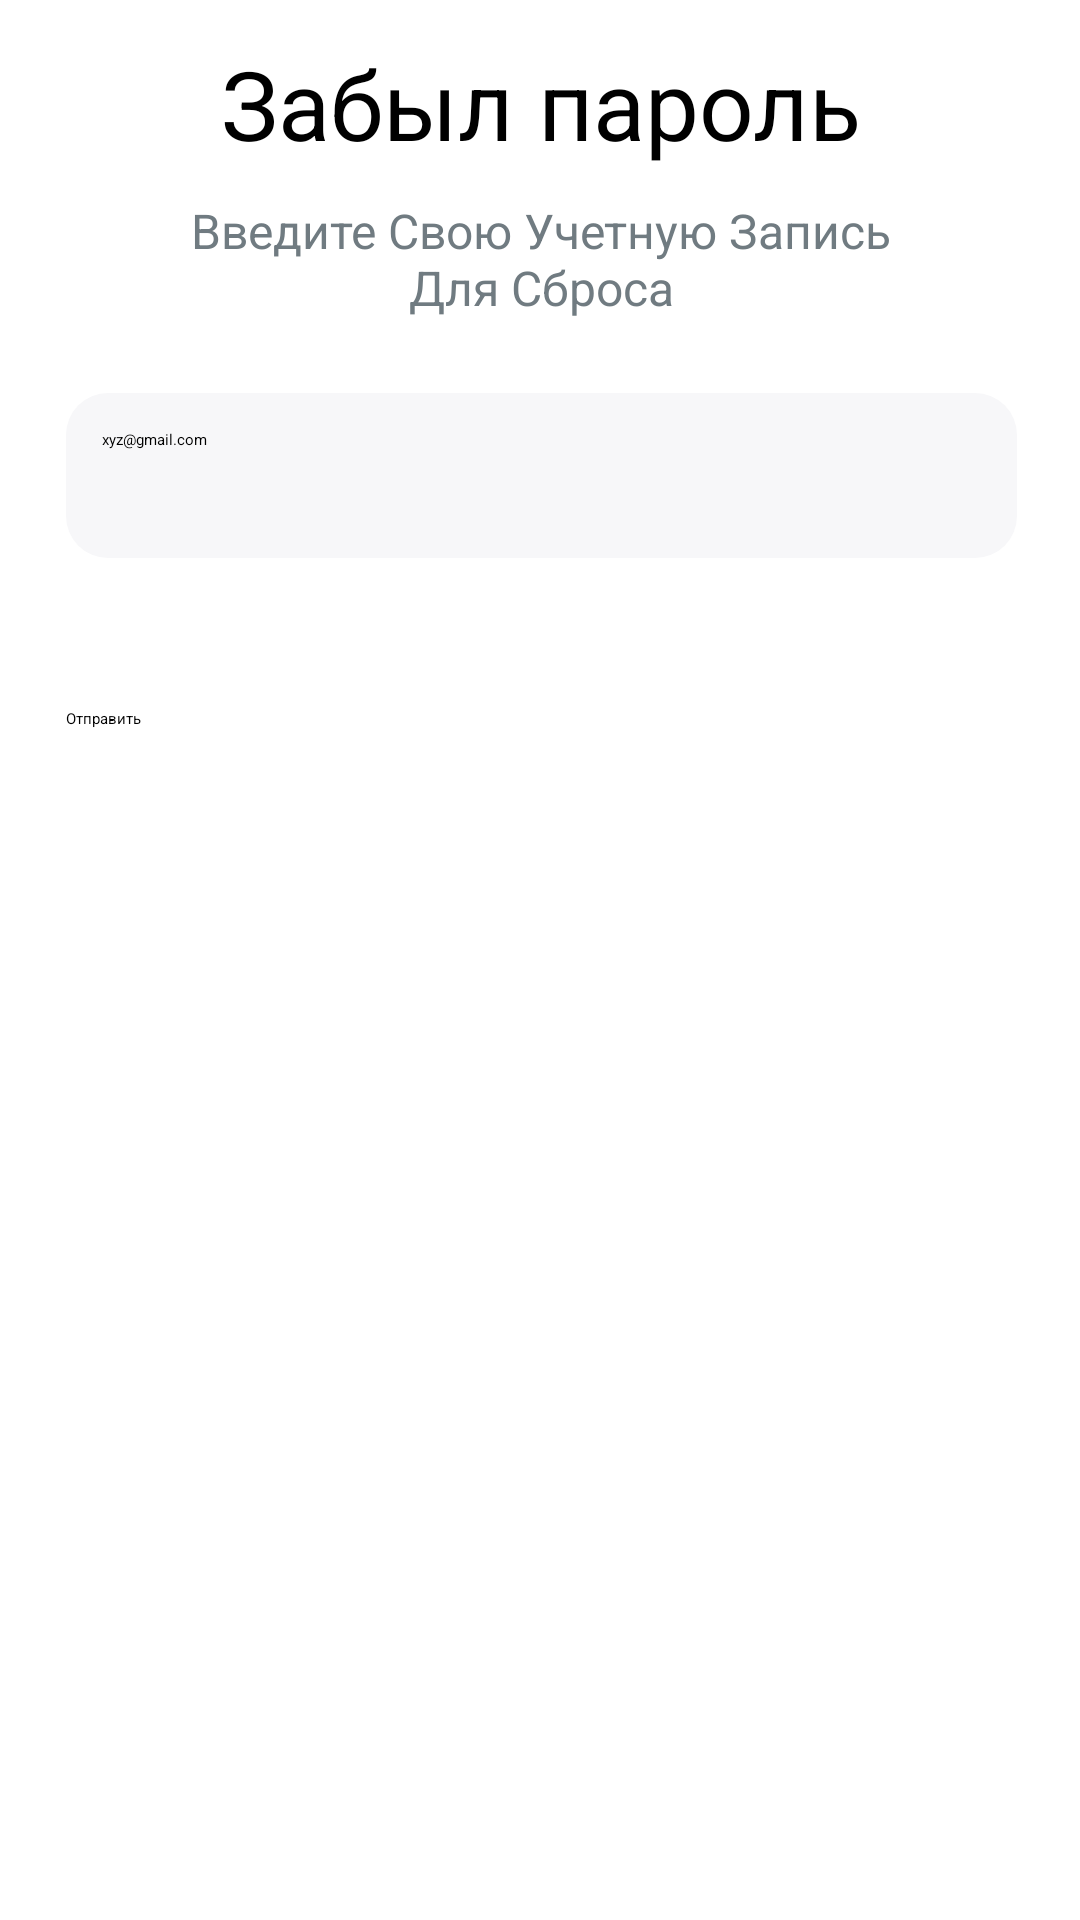

Produce the Android XML layout that renders to this screen, including the resource entries it uses.
<!-- AndroidManifest.xml: application theme Theme.Praktika -->
<!-- res/layout/forgotpassword.xml -->
<?xml version="1.0" encoding="utf-8"?>
<androidx.constraintlayout.widget.ConstraintLayout xmlns:android="http://schemas.android.com/apk/res/android"
    xmlns:app="http://schemas.android.com/apk/res-auto"
    xmlns:tools="http://schemas.android.com/tools"
    android:layout_width="match_parent"
    android:layout_height="match_parent"
    android:background="#FFFFFF">

    <LinearLayout
        android:layout_width="411dp"
        android:layout_height="735dp"
        android:orientation="vertical"
        app:layout_constraintBottom_toBottomOf="parent"
        app:layout_constraintEnd_toEndOf="parent"
        app:layout_constraintStart_toStartOf="parent"
        app:layout_constraintTop_toTopOf="parent">

        <ImageView
            android:id="@+id/imageView82"
            android:layout_width="wrap_content"
            android:layout_height="wrap_content"
            android:layout_marginLeft="30dp"
            android:layout_marginTop="20dp"
            app:srcCompat="@drawable/lala" />

        <TextView
            android:id="@+id/textView2"
            android:layout_width="wrap_content"
            android:layout_height="wrap_content"
            android:layout_gravity="center"
            android:layout_marginTop="40dp"
            android:text="Забыл пароль"
            android:textSize="32sp" />

        <TextView
            android:id="@+id/textView"
            android:layout_width="254dp"
            android:layout_height="65dp"
            android:layout_gravity="center"
            android:layout_marginTop="10dp"
            android:text="Введите Свою Учетную Запись  Для Сброса"
            android:textAlignment="center"
            android:textColor="#707B81"
            android:textSize="16sp" />

        <EditText
            android:id="@+id/editTextTextEmailAddress"
            android:layout_width="317dp"
            android:layout_height="55dp"
            android:layout_gravity="center"
            android:background="@drawable/ugli"
            android:backgroundTint="#F7F7F9"
            android:ems="10"
            android:hint="xyz@gmail.com"
            android:inputType="textEmailAddress"
            android:padding="12dp" />

        <Button
            android:id="@+id/button"
            android:layout_width="317dp"
            android:layout_height="wrap_content"
            android:layout_gravity="center"
            android:layout_marginTop="50dp"
            android:backgroundTint="#48B2E7"
            android:text="Отправить"
            app:cornerRadius="14dp" />

    </LinearLayout>
</androidx.constraintlayout.widget.ConstraintLayout>
<!-- resources referenced by this layout -->
<resources>
  <!-- drawable ugli (drawable) -->
  <?xml version="1.0" encoding="utf-8"?>
  
  <shape xmlns:android="http://schemas.android.com/apk/res/android">
      <corners android:radius="14dp" />
      <padding
          android:top="4dp"
          android:left="4dp"
          android:bottom="4dp"
          android:right="4dp" />
  </shape>
</resources>
